Photos from the image-classification dataset "data" in the GitHub repository zcsd/Multi_Classifier. Its 8 classes are: counter reinforcement, heel counter, heel cap, heel lining, lining, sockliner, sole, vamp.

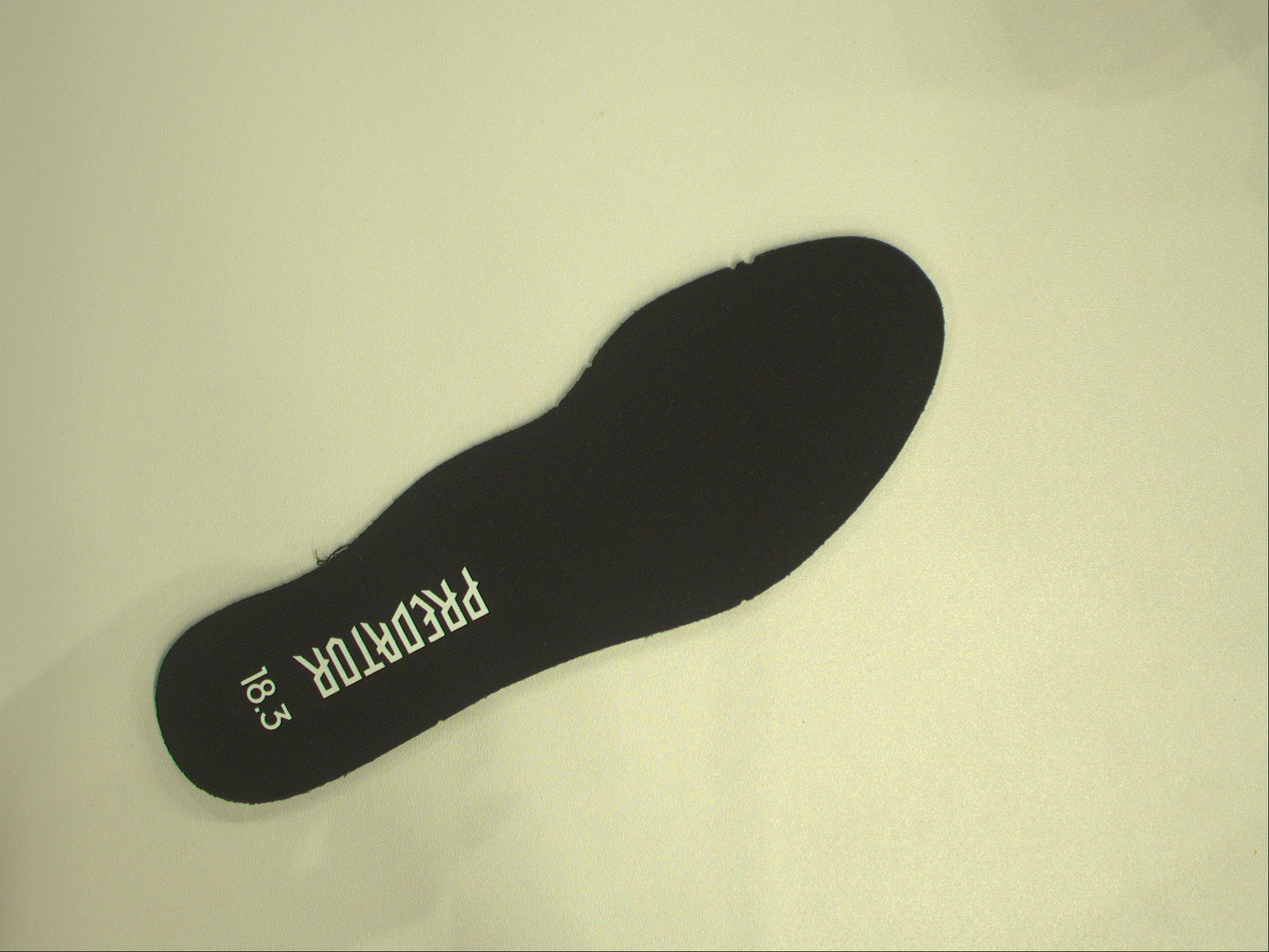
Label: sockliner

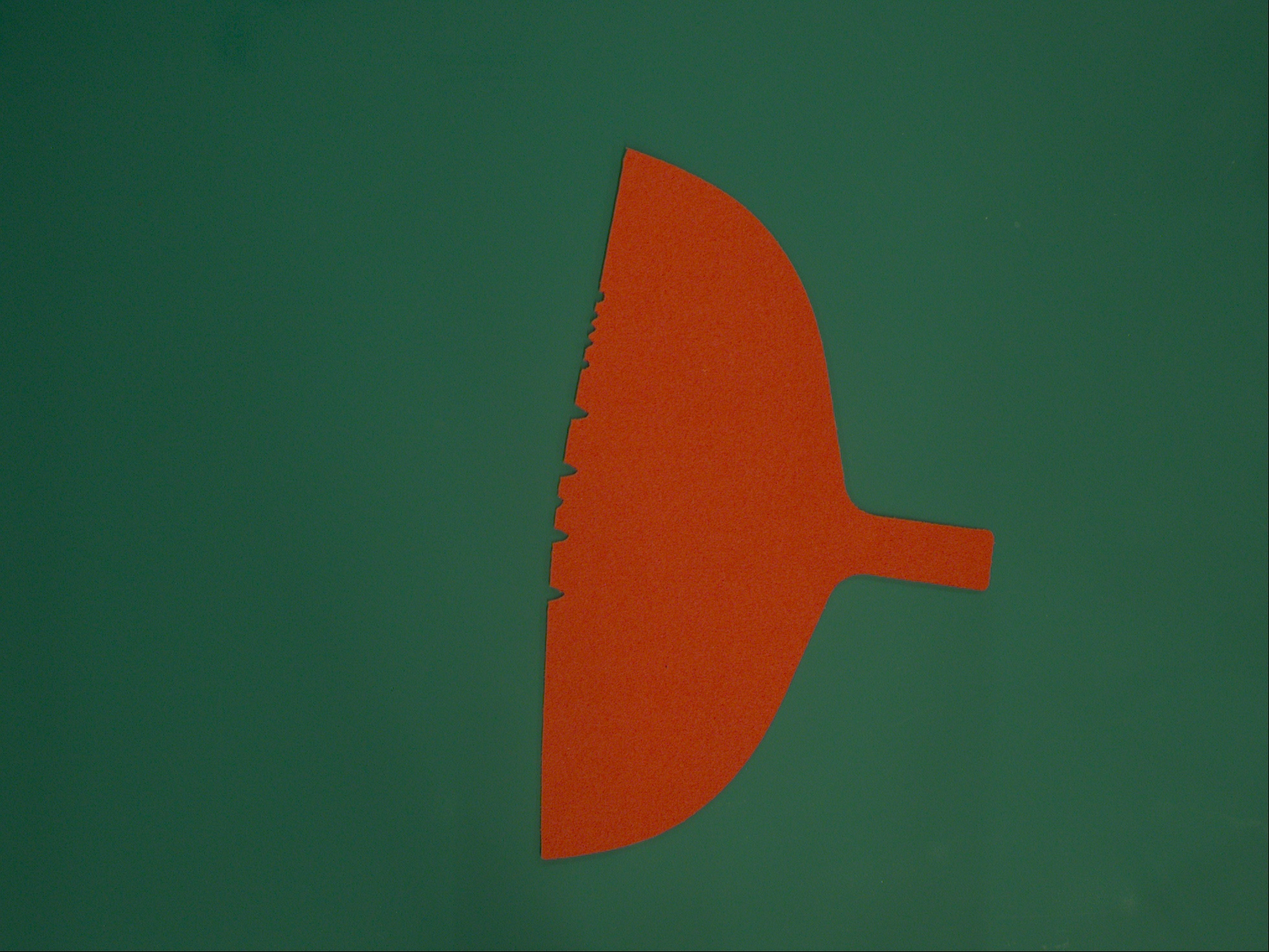
Label: counter reinforcement

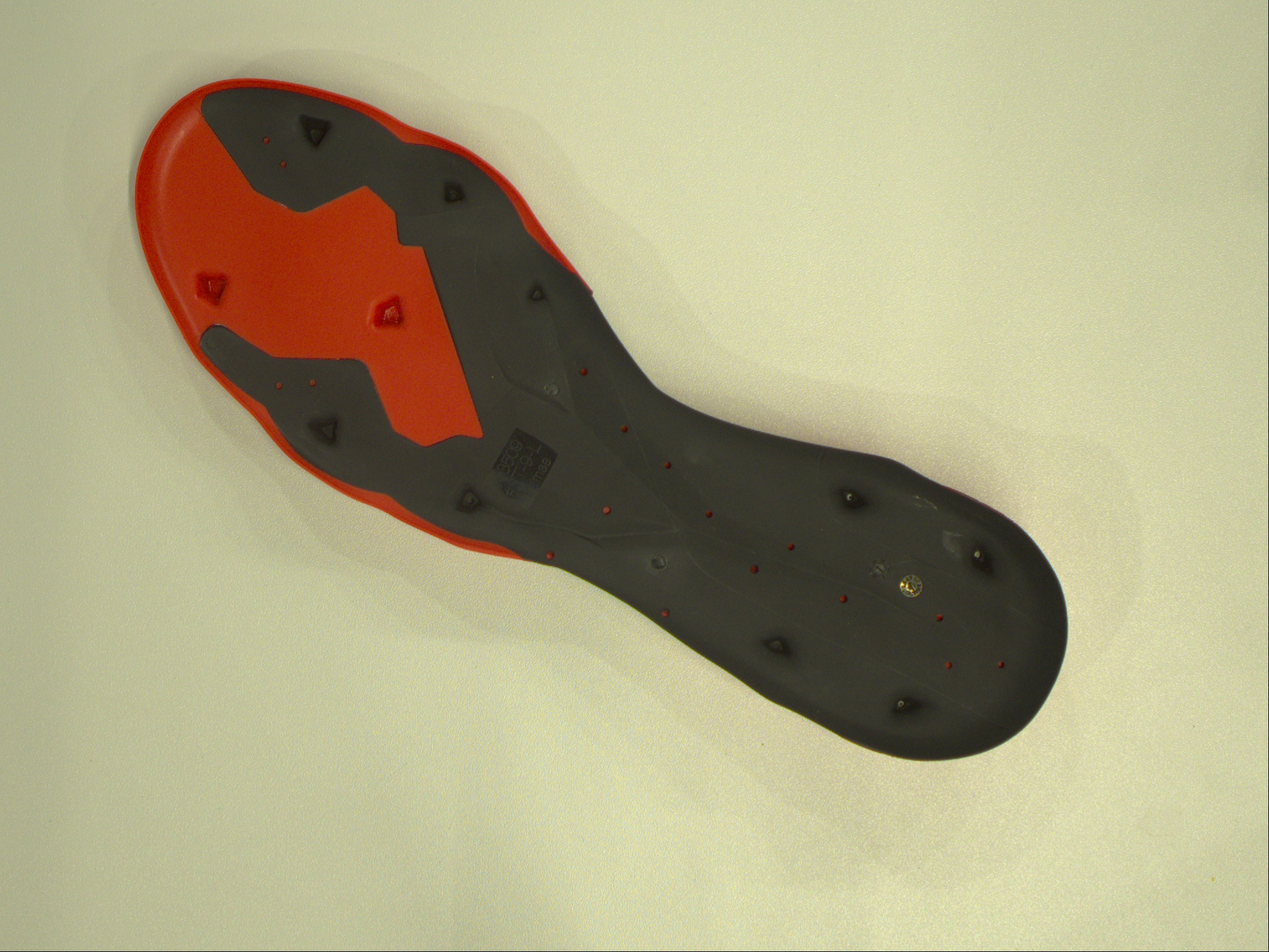
Label: sole

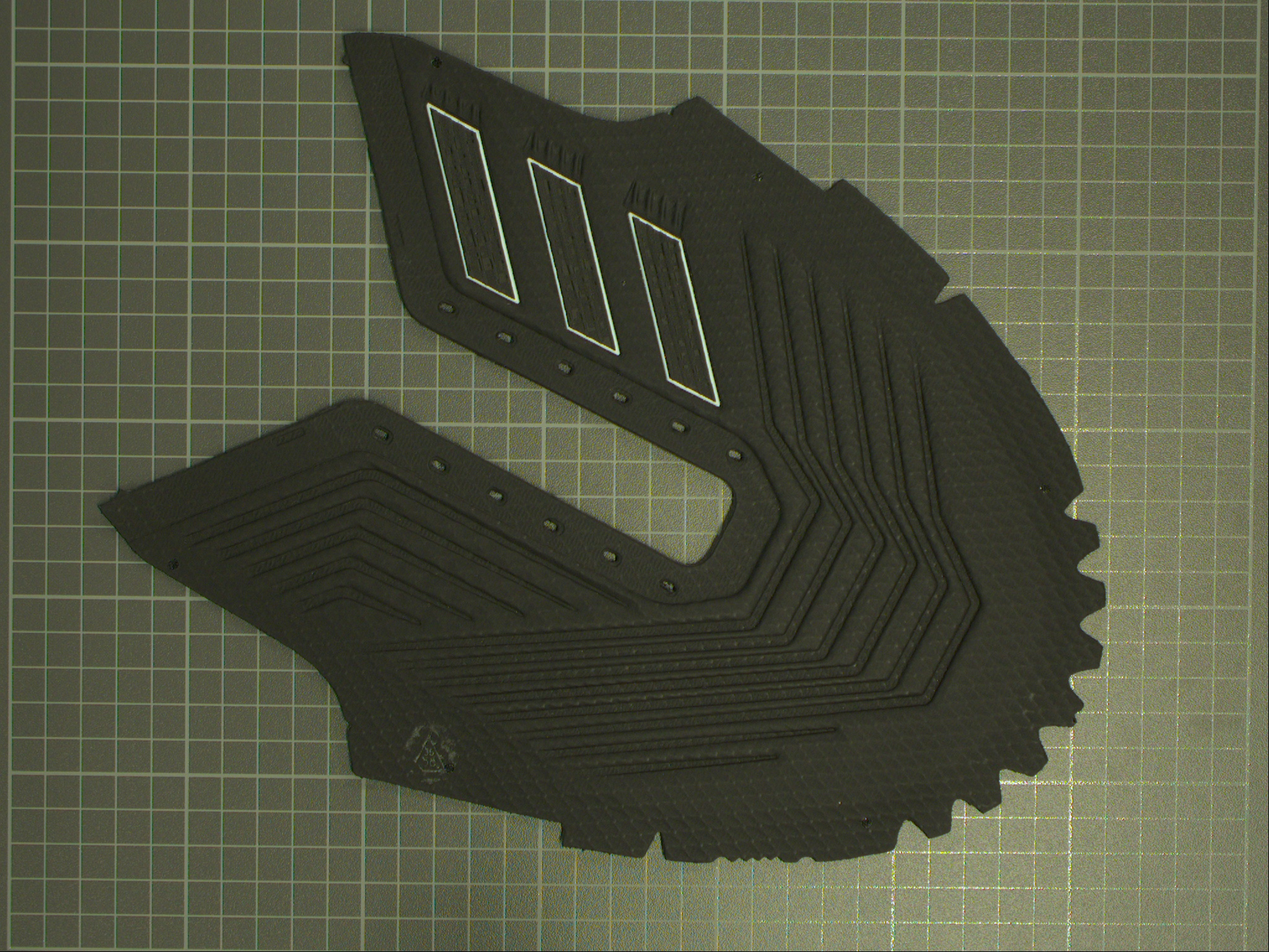
Label: vamp

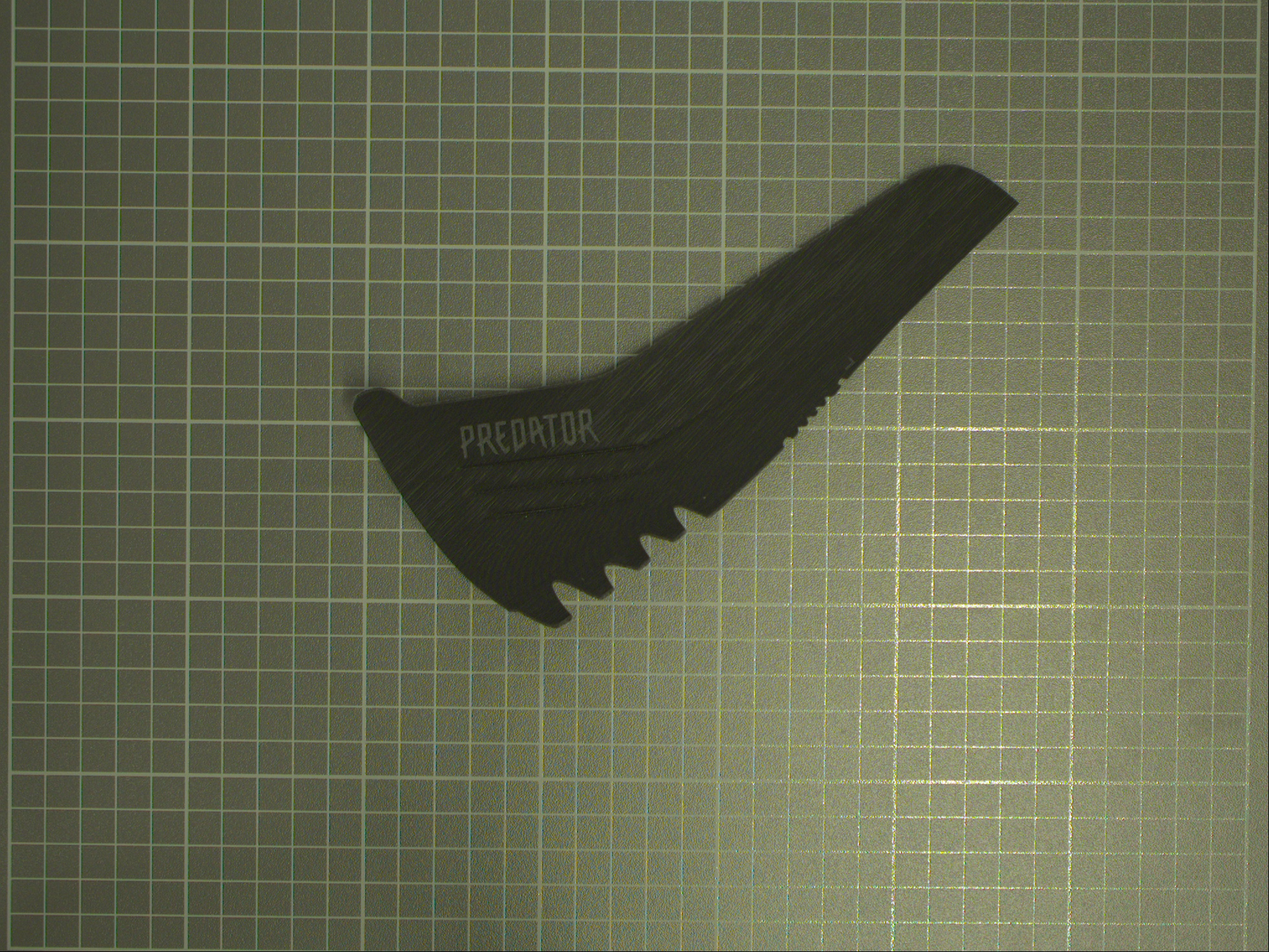
Label: heel counter

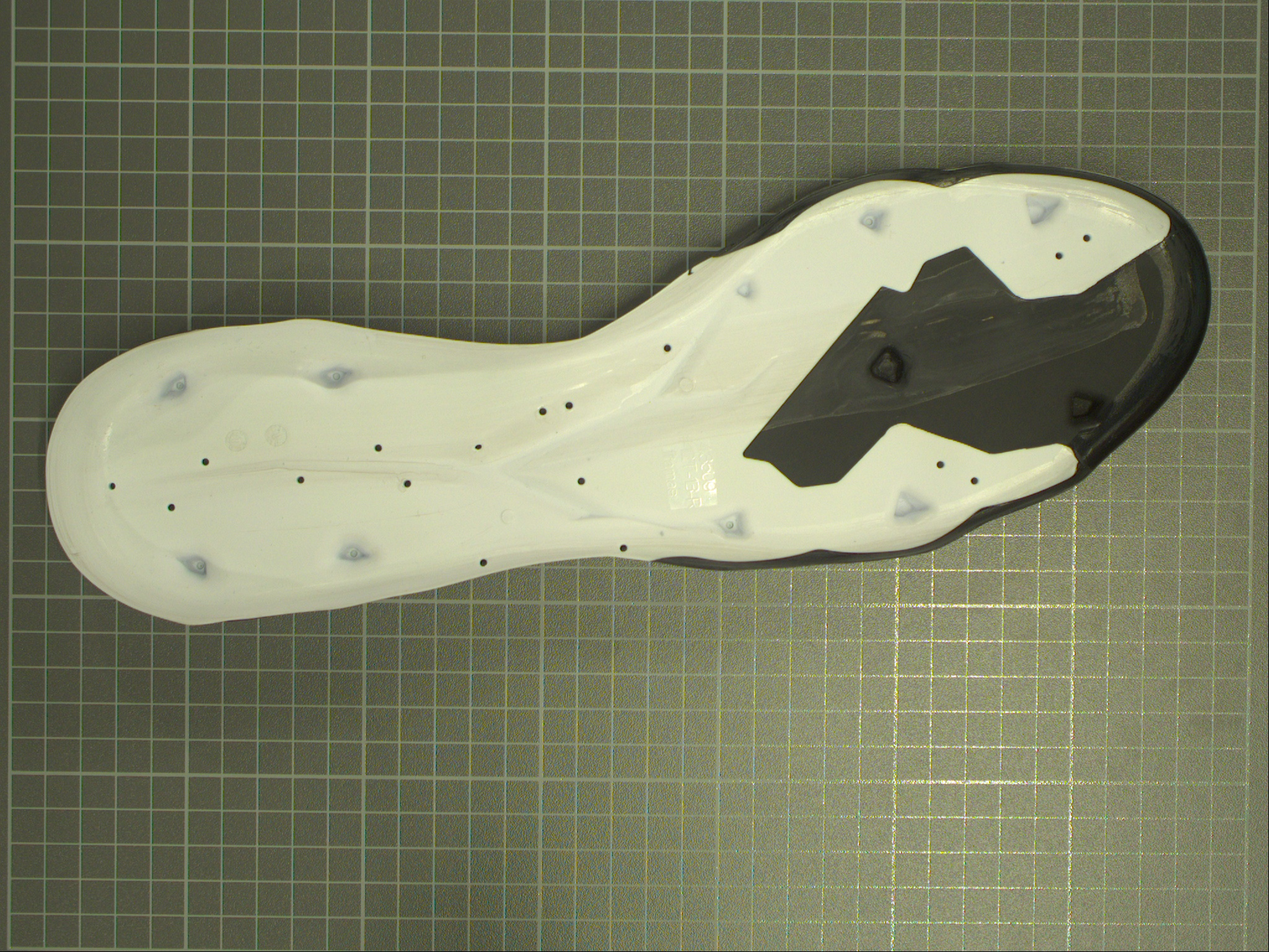
Label: sole
